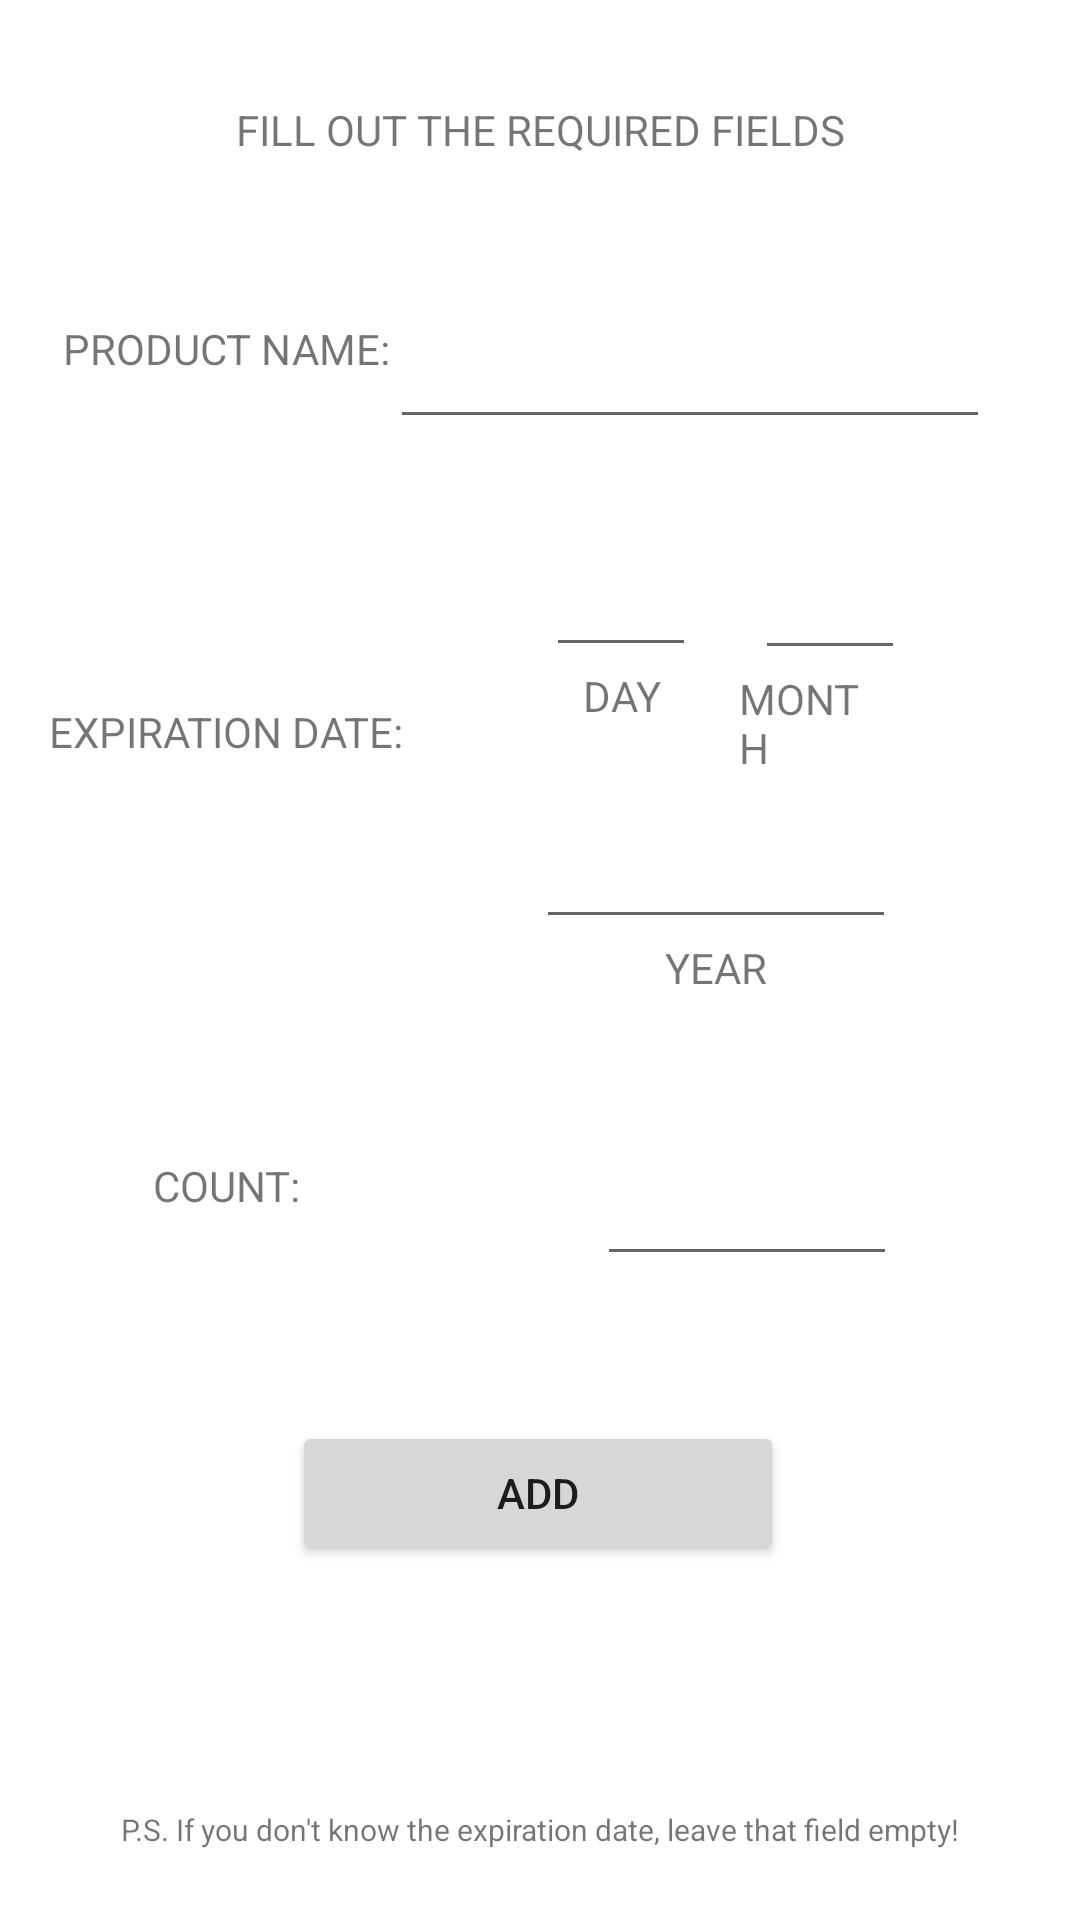

Write the Android layout XML for this screen, with the resource values it uses.
<!-- AndroidManifest.xml: application theme Theme.BC_Kitchen_Project -->
<!-- res/layout/activity_insert_product_fridge.xml -->
<?xml version="1.0" encoding="utf-8"?>
<androidx.constraintlayout.widget.ConstraintLayout xmlns:android="http://schemas.android.com/apk/res/android"
    xmlns:app="http://schemas.android.com/apk/res-auto"
    xmlns:tools="http://schemas.android.com/tools"
    android:layout_width="match_parent"
    android:layout_height="match_parent"
    tools:context=".InsertProductFridge">

    <TextView
        android:id="@+id/textView"
        android:layout_width="125dp"
        android:layout_height="60dp"
        android:gravity="center"
        android:text="Product name:"
        android:textAllCaps="true"
        app:layout_constraintBottom_toBottomOf="parent"
        app:layout_constraintEnd_toEndOf="parent"
        app:layout_constraintHorizontal_bias="0.056"
        app:layout_constraintStart_toStartOf="parent"
        app:layout_constraintTop_toTopOf="parent"
        app:layout_constraintVertical_bias="0.149" />

    <EditText
        android:id="@+id/editTextTextPersonName"
        android:layout_width="200dp"
        android:layout_height="60dp"
        android:ems="10"
        android:inputType="textPersonName"
        android:digits="abcdefghijklmnopqrstuvwxyzABCDEFGHIJKLMNOPQRSTUVWXYZ "
        app:layout_constraintBottom_toBottomOf="parent"
        app:layout_constraintEnd_toEndOf="parent"
        app:layout_constraintHorizontal_bias="0.812"
        app:layout_constraintStart_toStartOf="parent"
        app:layout_constraintTop_toTopOf="parent"
        app:layout_constraintVertical_bias="0.149" />

    <TextView
        android:id="@+id/textView2"
        android:layout_width="125dp"
        android:layout_height="60dp"
        android:gravity="center"
        android:text="Expiration date:"
        android:textAllCaps="true"
        app:layout_constraintBottom_toBottomOf="parent"
        app:layout_constraintEnd_toEndOf="parent"
        app:layout_constraintHorizontal_bias="0.055"
        app:layout_constraintStart_toStartOf="parent"
        app:layout_constraintTop_toBottomOf="@+id/textView"
        app:layout_constraintVertical_bias="0.156" />

    <EditText
        android:id="@+id/editTextNumberSigned"
        android:layout_width="100dp"
        android:layout_height="60dp"
        android:ems="10"
        android:inputType="numberSigned"
        app:layout_constraintBottom_toBottomOf="parent"
        app:layout_constraintEnd_toEndOf="parent"
        app:layout_constraintStart_toEndOf="@+id/textView3"
        app:layout_constraintTop_toBottomOf="@+id/textView2"
        app:layout_constraintVertical_bias="0.299" />

    <TextView
        android:id="@+id/textView3"
        android:layout_width="125dp"
        android:layout_height="60dp"
        android:gravity="center"
        android:text="Count:"
        android:textAllCaps="true"
        app:layout_constraintBottom_toBottomOf="parent"
        app:layout_constraintEnd_toEndOf="parent"
        app:layout_constraintHorizontal_bias="0.055"
        app:layout_constraintStart_toStartOf="parent"
        app:layout_constraintTop_toBottomOf="@+id/textView2"
        app:layout_constraintVertical_bias="0.298" />

    <TextView
        android:id="@+id/textView4"
        android:layout_width="wrap_content"
        android:layout_height="wrap_content"
        android:text="Fill out the required fields"
        android:textAllCaps="true"
        app:layout_constraintBottom_toTopOf="@+id/textView"
        app:layout_constraintEnd_toEndOf="parent"
        app:layout_constraintStart_toStartOf="parent"
        app:layout_constraintTop_toTopOf="parent" />

    <Button
        android:id="@+id/button"
        android:layout_width="164dp"
        android:layout_height="48dp"
        android:text="Add"
        android:textAllCaps="true"
        app:layout_constraintBottom_toBottomOf="parent"
        app:layout_constraintEnd_toEndOf="parent"
        app:layout_constraintHorizontal_bias="0.497"
        app:layout_constraintStart_toStartOf="parent"
        app:layout_constraintTop_toBottomOf="@+id/textView3"
        app:layout_constraintVertical_bias="0.29" />

    <EditText
        android:id="@+id/editTextNumberSigned2"
        android:layout_width="50dp"
        android:layout_height="60dp"
        android:ems="10"
        android:inputType="numberSigned"
        app:layout_constraintBottom_toBottomOf="parent"
        app:layout_constraintEnd_toEndOf="parent"
        app:layout_constraintHorizontal_bias="0.587"
        app:layout_constraintStart_toStartOf="parent"
        app:layout_constraintTop_toBottomOf="@+id/editTextTextPersonName"
        app:layout_constraintVertical_bias="0.037" />

    <EditText
        android:id="@+id/editTextNumberSigned3"
        android:layout_width="50dp"
        android:layout_height="60dp"
        android:ems="10"
        android:inputType="numberSigned"
        app:layout_constraintBottom_toBottomOf="parent"
        app:layout_constraintEnd_toEndOf="parent"
        app:layout_constraintHorizontal_bias="0.252"
        app:layout_constraintStart_toEndOf="@+id/editTextNumberSigned2"
        app:layout_constraintTop_toBottomOf="@+id/editTextTextPersonName"
        app:layout_constraintVertical_bias="0.039" />

    <EditText
        android:id="@+id/editTextNumberSigned4"
        android:layout_width="120dp"
        android:layout_height="60dp"
        android:ems="10"
        android:inputType="numberSigned"
        app:layout_constraintBottom_toBottomOf="parent"
        app:layout_constraintEnd_toEndOf="parent"
        app:layout_constraintHorizontal_bias="0.745"
        app:layout_constraintStart_toStartOf="parent"
        app:layout_constraintTop_toBottomOf="@+id/editTextTextPersonName"
        app:layout_constraintVertical_bias="0.246" />

    <TextView
        android:id="@+id/textView5"
        android:layout_width="50dp"
        android:layout_height="wrap_content"
        android:gravity="center"
        android:text="day"
        android:textAllCaps="true"
        app:layout_constraintEnd_toEndOf="parent"
        app:layout_constraintHorizontal_bias="0.587"
        app:layout_constraintStart_toStartOf="parent"
        app:layout_constraintTop_toBottomOf="@+id/editTextNumberSigned2" />

    <TextView
        android:id="@+id/textView6"
        android:layout_width="50dp"
        android:layout_height="wrap_content"
        android:text="Month"
        android:textAllCaps="true"
        app:layout_constraintEnd_toEndOf="parent"
        app:layout_constraintHorizontal_bias="0.795"
        app:layout_constraintStart_toStartOf="parent"
        app:layout_constraintTop_toBottomOf="@+id/editTextNumberSigned3" />

    <TextView
        android:id="@+id/textView7"
        android:layout_width="120dp"
        android:layout_height="wrap_content"
        android:gravity="center"
        android:text="year"
        android:textAllCaps="true"
        app:layout_constraintEnd_toEndOf="parent"
        app:layout_constraintHorizontal_bias="0.745"
        app:layout_constraintStart_toStartOf="parent"
        app:layout_constraintTop_toBottomOf="@+id/editTextNumberSigned4" />

    <TextView
        android:id="@+id/textView8"
        android:layout_width="wrap_content"
        android:layout_height="wrap_content"
        android:text="P.S. If you don't know the expiration date, leave that field empty!"
        android:textSize="10sp"
        app:layout_constraintBottom_toBottomOf="parent"
        app:layout_constraintEnd_toEndOf="parent"
        app:layout_constraintStart_toStartOf="parent"
        app:layout_constraintTop_toBottomOf="@+id/button"
        app:layout_constraintVertical_bias="0.778" />

</androidx.constraintlayout.widget.ConstraintLayout>
<!-- resources referenced by this layout -->
<resources>
  <style name="Theme.BC_Kitchen_Project" parent="Theme.MaterialComponents.DayNight.DarkActionBar">
          
          <item name="colorPrimary">@color/colorPrimaryDark</item>
          <item name="colorPrimaryVariant">@color/colorPrimaryDark</item>
          <item name="colorOnPrimary">@color/white</item>
          
          <item name="colorSecondary">@color/teal_200</item>
          <item name="colorSecondaryVariant">@color/teal_700</item>
          <item name="colorOnSecondary">@color/black</item>
          
          <item name="android:statusBarColor" tools:targetApi="l">?attr/colorPrimaryVariant</item>
          
      </style>
  <color name="colorPrimaryDark">#388E3C</color>
  <color name="white">#FFFFFFFF</color>
  <color name="teal_200">#FF03DAC5</color>
  <color name="teal_700">#FF018786</color>
  <color name="black">#FF000000</color>
</resources>
